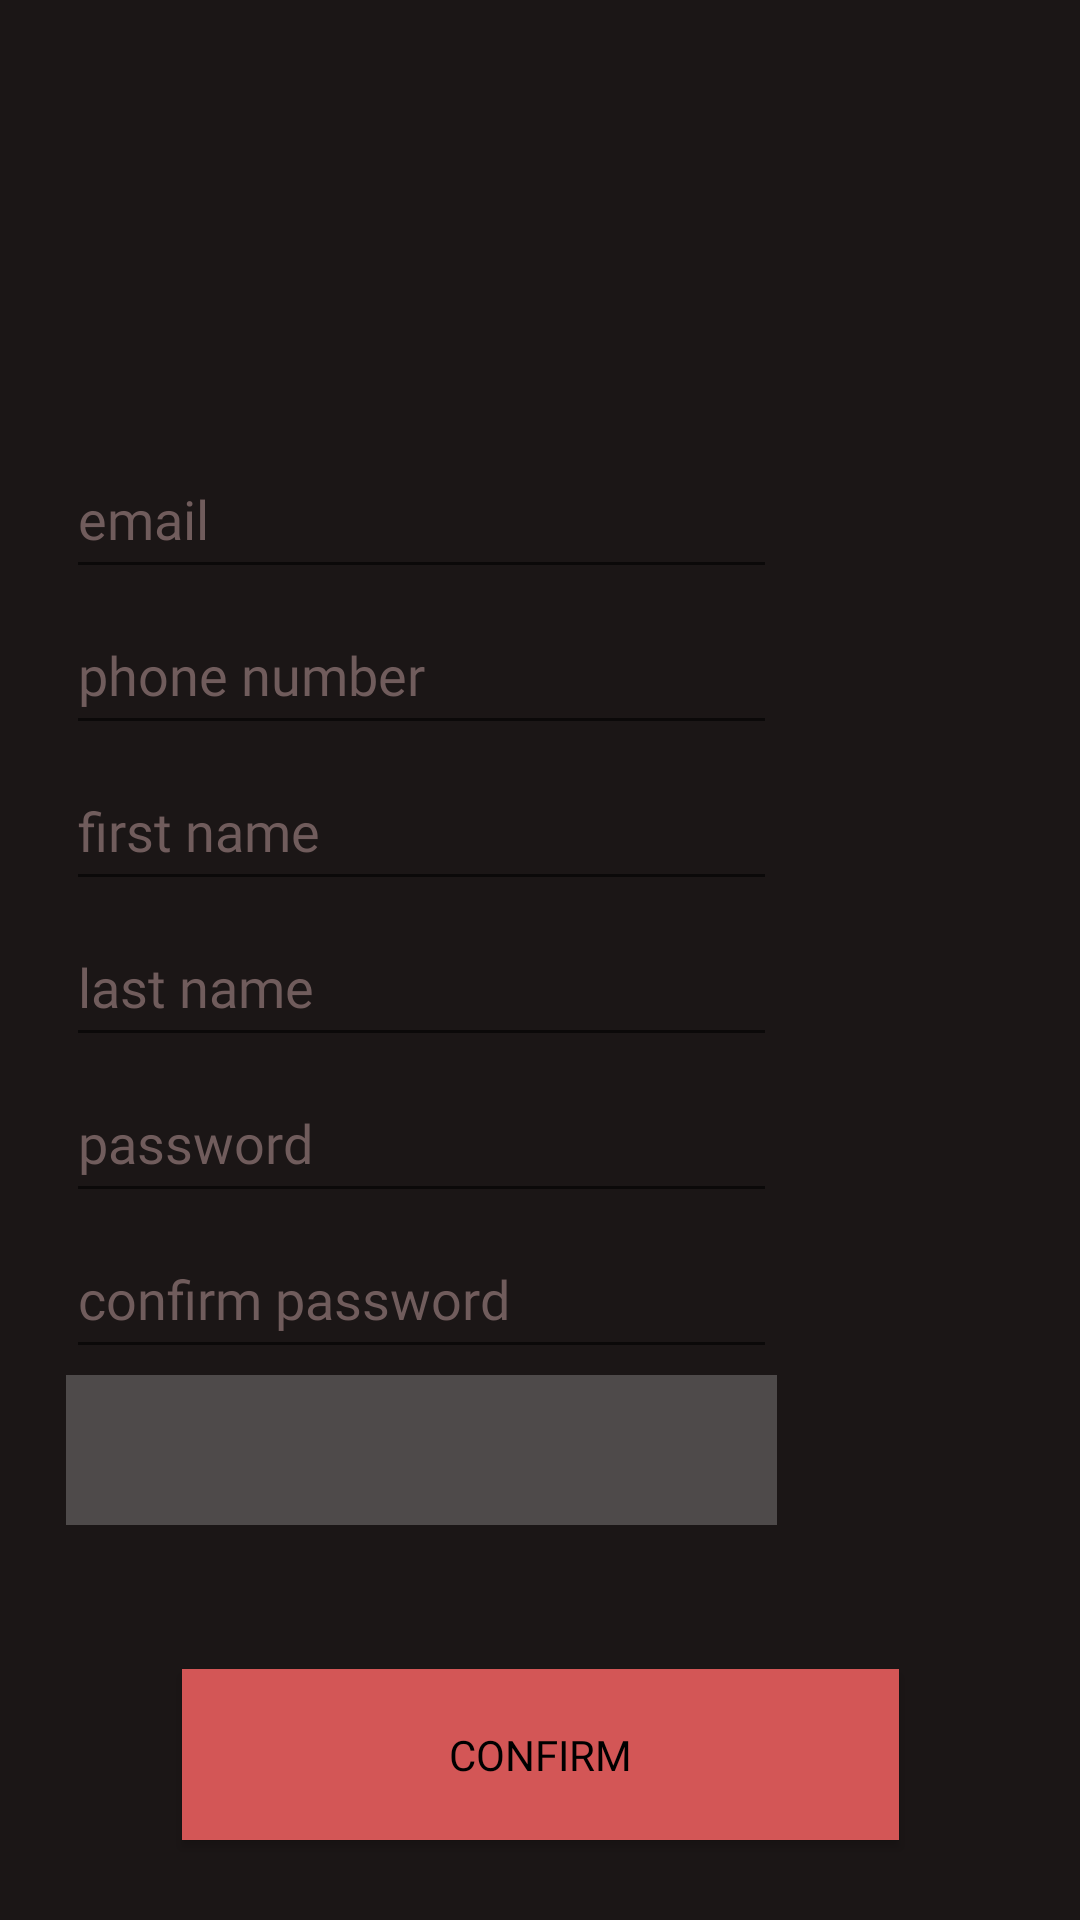

Android layout source for this screen:
<!-- AndroidManifest.xml: application theme Theme.FinalProject -->
<!-- res/layout/fragment_profile.xml -->
<?xml version="1.0" encoding="utf-8"?>
<androidx.constraintlayout.widget.ConstraintLayout xmlns:android="http://schemas.android.com/apk/res/android"
    xmlns:app="http://schemas.android.com/apk/res-auto"
    xmlns:tools="http://schemas.android.com/tools"
    android:id="@+id/main"
    android:layout_width="match_parent"
    android:layout_height="match_parent"
    android:background="@color/main"
    tools:context=".SignActivity">

    <TextView
        android:id="@+id/confirmpassworderror"
        android:layout_width="133dp"
        android:layout_height="50dp"
        android:layout_marginStart="4dp"
        android:layout_marginBottom="100dp"
        android:fontFamily="@font/aclonica"
        android:textColor="@color/red"
        android:textSize="12sp"
        app:layout_constraintBottom_toTopOf="@+id/signup"
        app:layout_constraintStart_toEndOf="@+id/confirmpassword" />

    <TextView
        android:id="@+id/passworderror"
        android:layout_width="133dp"
        android:layout_height="50dp"
        android:layout_marginStart="4dp"
        android:layout_marginBottom="152dp"
        android:fontFamily="@font/aclonica"
        android:textColor="@color/red"
        android:textSize="12sp"
        app:layout_constraintBottom_toTopOf="@+id/signup"
        app:layout_constraintStart_toEndOf="@+id/password" />

    <TextView
        android:id="@+id/lastnameerror"
        android:layout_width="133dp"
        android:layout_height="50dp"
        android:layout_marginStart="4dp"
        android:layout_marginBottom="204dp"
        android:fontFamily="@font/aclonica"
        android:textColor="@color/red"
        android:textSize="12sp"
        app:layout_constraintBottom_toTopOf="@+id/signup"
        app:layout_constraintStart_toEndOf="@+id/lastname" />

    <TextView
        android:id="@+id/firstnameerror"
        android:layout_width="133dp"
        android:layout_height="50dp"
        android:layout_marginStart="4dp"
        android:layout_marginBottom="256dp"
        android:fontFamily="@font/aclonica"
        android:textColor="@color/red"
        android:textSize="12sp"
        app:layout_constraintBottom_toTopOf="@+id/signup"
        app:layout_constraintStart_toEndOf="@+id/firstname" />

    <ImageView
        android:id="@+id/pic"
        android:layout_width="307dp"
        android:layout_height="201dp"
        android:layout_marginTop="16dp"
        app:layout_constraintEnd_toEndOf="parent"
        app:layout_constraintStart_toStartOf="parent"
        app:layout_constraintTop_toTopOf="parent"
        app:srcCompat="@drawable/user" />

    <Button
        android:id="@+id/signup"
        android:layout_width="239dp"
        android:layout_height="57dp"
        android:background="@color/sub1"
        android:fontFamily="@font/aclonica"
        android:text="Confirm"
        android:textColor="@color/black"
        app:layout_constraintBottom_toBottomOf="parent"
        app:layout_constraintEnd_toEndOf="parent"
        app:layout_constraintStart_toStartOf="parent"
        app:layout_constraintTop_toTopOf="parent"
        app:layout_constraintVertical_bias="0.954" />

    <EditText
        android:id="@+id/email"
        android:layout_width="237dp"
        android:layout_height="50dp"
        android:layout_marginBottom="360dp"
        android:ems="10"
        android:fontFamily="@font/aclonica"
        android:hint="email"
        android:inputType="text"
        android:textColor="@color/sub3"
        android:textColorHint="@color/sub2"
        app:layout_constraintBottom_toTopOf="@+id/signup"
        app:layout_constraintEnd_toEndOf="parent"
        app:layout_constraintHorizontal_bias="0.178"
        app:layout_constraintStart_toStartOf="parent" />

    <Spinner
        android:id="@+id/gender"
        android:layout_width="237dp"
        android:layout_height="50dp"
        android:layout_marginBottom="48dp"
        android:background="#39FFFFFF"
        android:spinnerMode="dropdown"
        android:tooltipText="gender"
        app:layout_constraintBottom_toTopOf="@+id/signup"
        app:layout_constraintEnd_toEndOf="parent"
        app:layout_constraintHorizontal_bias="0.178"
        app:layout_constraintStart_toStartOf="parent" />

    <EditText
        android:id="@+id/confirmpassword"
        android:layout_width="237dp"
        android:layout_height="50dp"
        android:layout_marginBottom="100dp"
        android:ems="10"
        android:fontFamily="@font/aclonica"
        android:hint="confirm password"
        android:inputType="textPassword"
        android:textColor="@color/sub3"
        android:textColorHint="@color/sub2"
        app:layout_constraintBottom_toTopOf="@+id/signup"
        app:layout_constraintEnd_toEndOf="parent"
        app:layout_constraintHorizontal_bias="0.178"
        app:layout_constraintStart_toStartOf="parent" />

    <EditText
        android:id="@+id/lastname"
        android:layout_width="237dp"
        android:layout_height="50dp"
        android:layout_marginBottom="204dp"
        android:ems="10"
        android:fontFamily="@font/aclonica"
        android:hint="last name"
        android:inputType="text"
        android:textColor="@color/sub3"
        android:textColorHint="@color/sub2"
        app:layout_constraintBottom_toTopOf="@+id/signup"
        app:layout_constraintEnd_toEndOf="parent"
        app:layout_constraintHorizontal_bias="0.178"
        app:layout_constraintStart_toStartOf="parent" />

    <EditText
        android:id="@+id/firstname"
        android:layout_width="237dp"
        android:layout_height="50dp"
        android:layout_marginBottom="256dp"
        android:ems="10"
        android:fontFamily="@font/aclonica"
        android:hint="first name"
        android:inputType="text"
        android:textColor="@color/sub3"
        android:textColorHint="@color/sub2"
        app:layout_constraintBottom_toTopOf="@+id/signup"
        app:layout_constraintEnd_toEndOf="parent"
        app:layout_constraintHorizontal_bias="0.178"
        app:layout_constraintStart_toStartOf="parent" />

    <EditText
        android:id="@+id/phone"
        android:layout_width="237dp"
        android:layout_height="50dp"
        android:layout_marginBottom="308dp"
        android:ems="10"
        android:fontFamily="@font/aclonica"
        android:hint="phone number"
        android:inputType="text"
        android:textColor="@color/sub3"
        android:textColorHint="@color/sub2"
        app:layout_constraintBottom_toTopOf="@+id/signup"
        app:layout_constraintEnd_toEndOf="parent"
        app:layout_constraintHorizontal_bias="0.178"
        app:layout_constraintStart_toStartOf="parent" />

    <EditText
        android:id="@+id/password"
        android:layout_width="237dp"
        android:layout_height="50dp"
        android:layout_marginBottom="152dp"
        android:ems="10"
        android:fontFamily="@font/aclonica"
        android:hint="password"
        android:inputType="textPassword"
        android:textColor="@color/sub3"
        android:textColorHint="@color/sub2"
        app:layout_constraintBottom_toTopOf="@+id/signup"
        app:layout_constraintEnd_toEndOf="parent"
        app:layout_constraintHorizontal_bias="0.178"
        app:layout_constraintStart_toStartOf="parent" />

    <TextView
        android:id="@+id/emailerror"
        android:layout_width="133dp"
        android:layout_height="50dp"
        android:layout_marginStart="4dp"
        android:layout_marginBottom="359dp"
        android:fontFamily="@font/aclonica"
        android:textColor="@color/red"
        app:layout_constraintBottom_toTopOf="@+id/signup"
        app:layout_constraintStart_toEndOf="@+id/email"
        android:textSize="12sp" />

    <TextView
        android:id="@+id/phoneerror"
        android:layout_width="133dp"
        android:layout_height="50dp"
        android:layout_marginStart="4dp"
        android:layout_marginBottom="308dp"
        android:fontFamily="@font/aclonica"
        android:textColor="@color/red"
        android:textSize="12sp"
        app:layout_constraintBottom_toTopOf="@+id/signup"
        app:layout_constraintStart_toEndOf="@+id/phone" />

</androidx.constraintlayout.widget.ConstraintLayout>
<!-- resources referenced by this layout -->
<resources>
  <color name="black">#FF000000</color>
  <color name="main">#1B1616</color>
  <color name="red">#DC0303</color>
  <color name="sub1">#D35656</color>
  <color name="sub2">#705C5C</color>
  <color name="sub3">#AFA9A9</color>
  <style name="Theme.FinalProject" parent="Base.Theme.FinalProject" />
  <style name="Base.Theme.FinalProject" parent="Theme.AppCompat.Light.NoActionBar">
          
           <item name="colorPrimary">@color/red</item>
      </style>
</resources>
